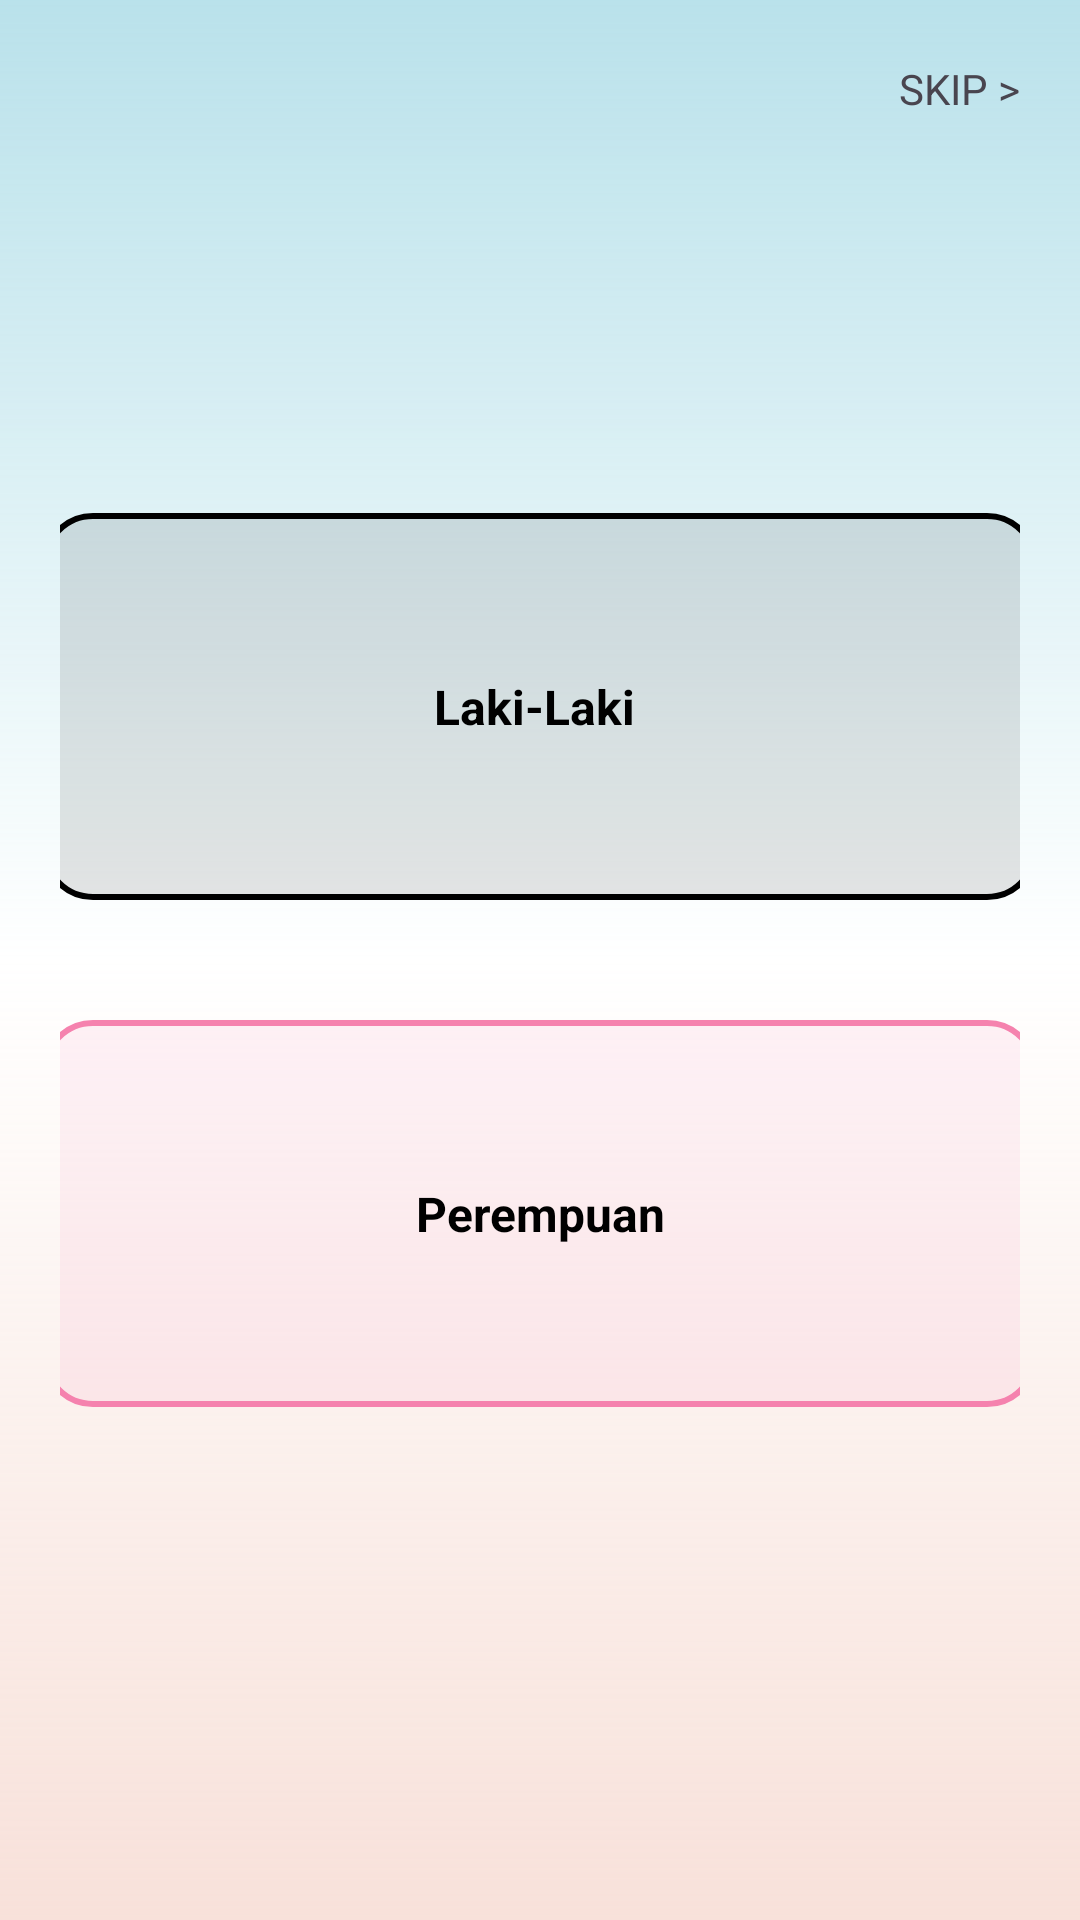

The Android layout XML behind this screen, and the referenced resources:
<!-- AndroidManifest.xml: application theme Theme.ProjectNoveAi -->
<!-- res/layout/activity_gender.xml -->
<?xml version="1.0" encoding="utf-8"?>
<RelativeLayout xmlns:android="http://schemas.android.com/apk/res/android"
    xmlns:app="http://schemas.android.com/apk/res-auto"
    android:layout_width="match_parent"
    android:layout_height="match_parent"
    android:background="@drawable/bg_gradient"
    android:orientation="vertical"
    android:padding="20dp">

    <TextView
        android:id="@+id/skip"
        android:layout_width="wrap_content"
        android:layout_height="wrap_content"
        android:text="SKIP >"
        android:textSize="14sp"
        android:layout_alignParentRight="true"/>

    <LinearLayout
        android:layout_width="match_parent"
        android:layout_height="match_parent"
        android:orientation="vertical"
        android:gravity="center">

        <TextView
            android:id="@+id/skip2"
            android:layout_width="332dp"
            android:layout_height="129dp"
            android:text="Laki-Laki "
            android:elevation="10dp"
            android:background="@drawable/rounded_stroke"
            android:backgroundTint="@color/black"
            android:textSize="16sp"
            android:gravity="center"
            android:textColor="@color/black"
            android:textStyle="bold"/>

        <TextView
            android:id="@+id/skip3"
            android:layout_width="332dp"
            android:layout_height="129dp"
            android:text="Perempuan"
            android:elevation="10dp"
            android:layout_marginTop="40dp"
            android:background="@drawable/rounded_stroke"
            android:backgroundTint="#F582AE"
            android:gravity="center"
            android:textSize="16sp"
            android:textStyle="bold"
            android:textColor="@color/black"/>
    </LinearLayout>
</RelativeLayout>
<!-- resources referenced by this layout -->
<resources>
  <!-- drawable bg_gradient (drawable) -->
  <layer-list xmlns:android="http://schemas.android.com/apk/res/android">
      <item>
          <shape>
              <gradient
                  android:type="linear"
                  android:angle="90"
                  android:startColor="#99F3D2C1"
                  android:centerColor="#ffffff"
                  android:endColor="#998BD3DD" />
          </shape>
      </item>
  </layer-list>
  <!-- drawable rounded_stroke (drawable) -->
  <?xml version="1.0" encoding="utf-8"?>
  <shape xmlns:android="http://schemas.android.com/apk/res/android"
      android:shape="rectangle">
  
      
      <corners android:radius="16dp" />
  
      <solid android:color="#1AFFFFFF" /> 
  
  
      
      <stroke
          android:width="2dp"
          android:color="#FFFFFF" /> 
  
  </shape>
  <style name="Theme.ProjectNoveAi" parent="Base.Theme.ProjectNoveAi" />
  <style name="Base.Theme.ProjectNoveAi" parent="Theme.Material3.DayNight.NoActionBar">
          
          
      </style>
  <!-- not gathered from this repository: default colours our renderer supplied (Android Studio template values) -->
  <color name="black">#FF000000</color>
</resources>
